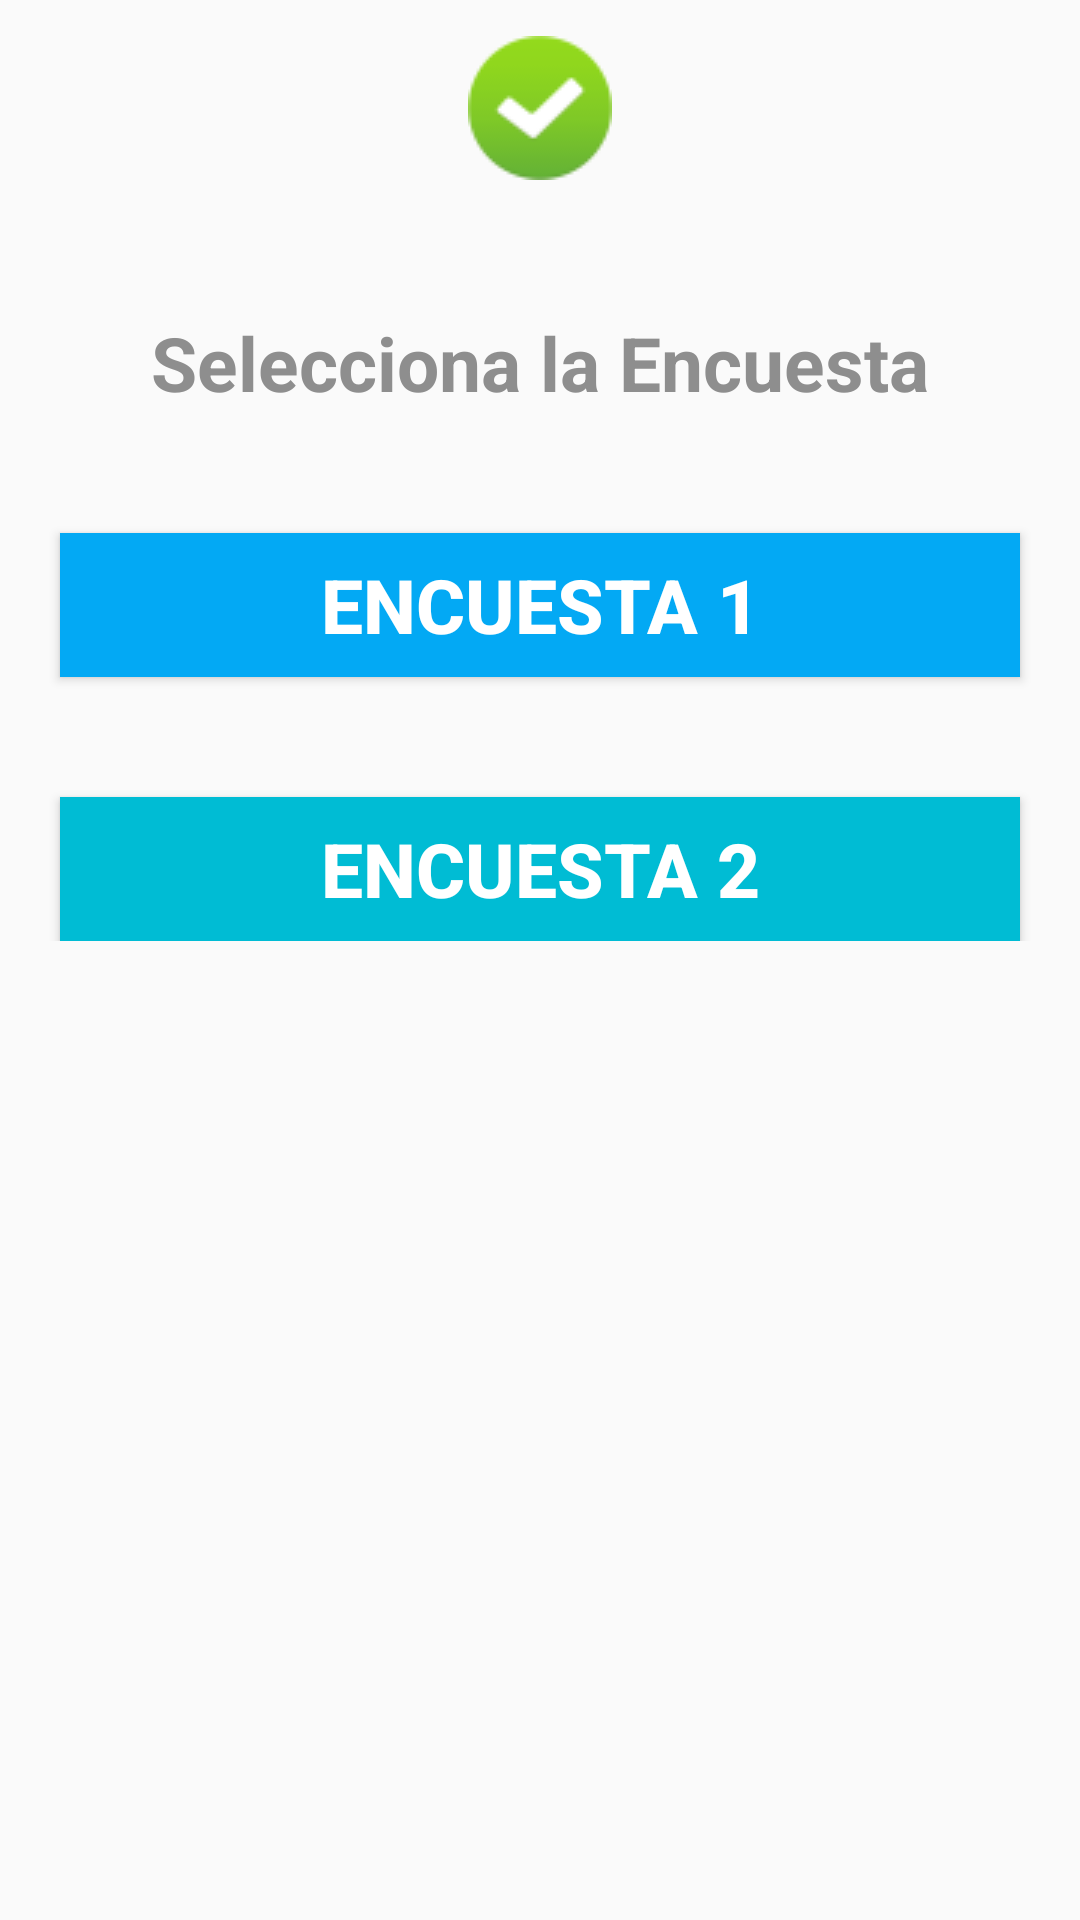

Produce the Android XML layout that renders to this screen, including the resource entries it uses.
<!-- AndroidManifest.xml: application theme Theme.AppVinculacion.NoActionBar -->
<!-- res/layout/activity_menu_encuesta.xml -->
<?xml version="1.0" encoding="utf-8"?>
<androidx.constraintlayout.widget.ConstraintLayout xmlns:android="http://schemas.android.com/apk/res/android"
    xmlns:app="http://schemas.android.com/apk/res-auto"
    xmlns:tools="http://schemas.android.com/tools"
    android:layout_width="match_parent"
    android:layout_height="match_parent"
    tools:context=".MenuEncuesta">

    <ScrollView
        android:layout_width="match_parent"
        android:layout_height="match_parent">

    <LinearLayout
        android:layout_width="match_parent"
        android:layout_height="wrap_content"
        android:orientation="vertical"
        android:gravity="center_horizontal"
        tools:ignore="MissingConstraints">

        <ImageView
            android:id="@+id/imageView"
            android:layout_width="wrap_content"
            android:layout_height="wrap_content"
            android:layout_marginTop="12dp"
            app:layout_constraintEnd_toEndOf="parent"
            app:layout_constraintHorizontal_bias="0.498"
            app:layout_constraintStart_toStartOf="parent"
            app:layout_constraintTop_toBottomOf="@+id/textView"
            app:srcCompat="@drawable/click" />

    <TextView
        android:id="@+id/textView"
        android:layout_width="match_parent"
        android:layout_height="wrap_content"
        android:layout_marginTop="44dp"
        android:textSize="25sp"
        android:textStyle="bold"
        android:gravity="center_horizontal"
        android:text="Selecciona la Encuesta"
        android:textColor="@color/gris"
        app:layout_constraintEnd_toEndOf="parent"
        app:layout_constraintStart_toStartOf="parent"
        app:layout_constraintTop_toTopOf="parent"
        />

    <Button
        android:id="@+id/encuesta1"
        android:layout_width="match_parent"
        android:layout_height="wrap_content"
        android:layout_marginStart="20dp"
        android:layout_marginTop="40dp"
        android:layout_marginEnd="20dp"
        android:textSize="25sp"
        android:textStyle="bold"
        android:background="#03A9F4"
        android:text="Encuesta 1"
        android:textColor="@color/white"
        app:layout_constraintEnd_toEndOf="parent"
        app:layout_constraintHorizontal_bias="1.0"
        app:layout_constraintStart_toStartOf="parent"
        app:layout_constraintTop_toBottomOf="@+id/imageView" />

    <Button
        android:id="@+id/encuesta2"
        android:layout_width="match_parent"
        android:layout_height="wrap_content"
        android:layout_marginStart="20dp"
        android:layout_marginTop="40dp"
        android:layout_marginEnd="20dp"
        android:background="#00BCD4"
        android:text="Encuesta 2"
        android:textColor="@color/white"
        android:textSize="25sp"
        android:textStyle="bold"
        app:layout_constraintEnd_toEndOf="parent"
        app:layout_constraintHorizontal_bias="0.0"
        app:layout_constraintStart_toStartOf="parent"
        app:layout_constraintTop_toBottomOf="@+id/encuesta1" />



    </LinearLayout>
    </ScrollView>

</androidx.constraintlayout.widget.ConstraintLayout>
<!-- resources referenced by this layout -->
<resources>
  <color name="gris">#8E8E8E</color>
  <color name="white">#FFFFFFFF</color>
  <!-- drawable click: png bitmap (drawable, 2001 bytes) -->
  <style name="Theme.AppVinculacion.NoActionBar">
          <item name="windowActionBar">false</item>
          <item name="windowNoTitle">true</item>
      </style>
</resources>
